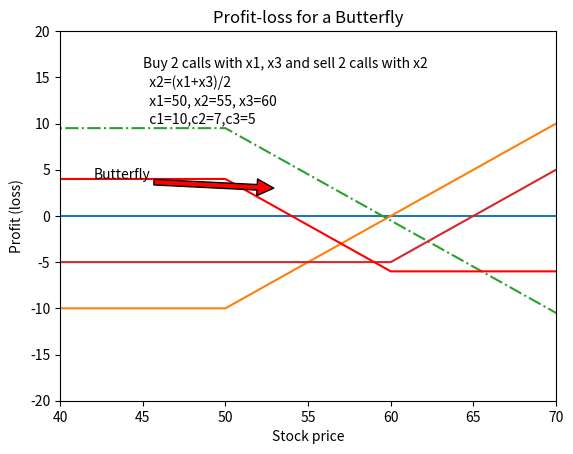

This chart was generated by the following Python code:
import numpy as np
from matplotlib.pyplot import *
sT = np.arange(30,80,5)
x1=50;  c1=10
x2=55;  c2=7
x3=60;  c3=5
y1=(abs(sT-x1)+sT-x1)/2-c1
y2=(abs(sT-x1)+sT-x2)/2-c2
y3=(abs(sT-x3)+sT-x3)/2-c3
butter_fly=y1+y3-2*y2
y0=np.zeros(len(sT))
ylim(-20,20)
xlim(40,70)
plot(sT,y0)
plot(sT,y1)
plot(sT,-y2,'-.')
plot(sT,y3)
plot(sT,butter_fly,'r')
title("Profit-loss for a Butterfly")
xlabel('Stock price')
ylabel('Profit (loss)')
annotate('Butterfly', xy=(53,3), xytext=(42,4), arrowprops=dict(facecolor='red',shrink=0.01))
annotate('Buy 2 calls with x1, x3 and sell 2 calls with x2',xy=(45,16))
annotate('  x2=(x1+x3)/2', xy=(45,14))
annotate('  x1=50, x2=55, x3=60',xy=(45,12))
annotate('  c1=10,c2=7,c3=5',xy=(45,10))
show()

